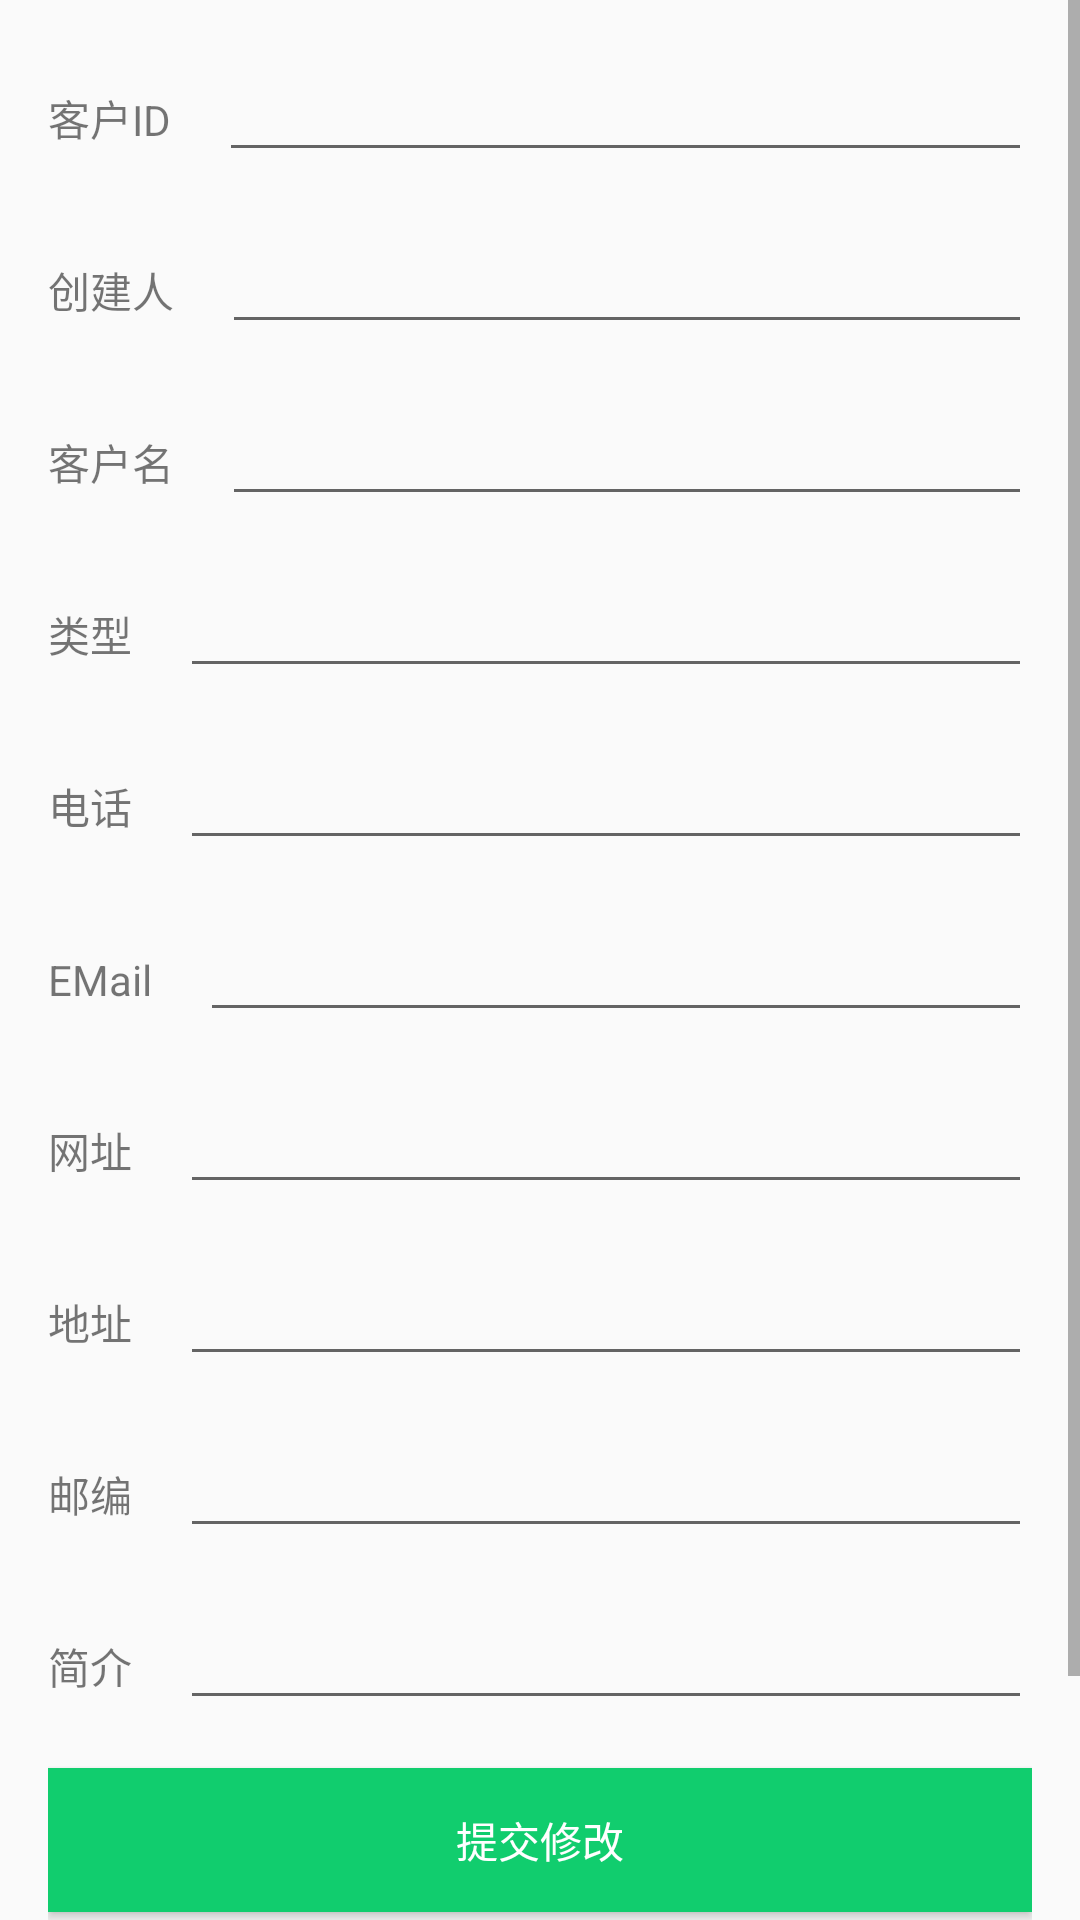

This screen was rendered from an Android layout file. Write that file and the resources it references.
<!-- AndroidManifest.xml: application theme AppTheme -->
<!-- res/layout/activity_customer_detail.xml -->
<?xml version="1.0" encoding="utf-8"?>

<ScrollView xmlns:android="http://schemas.android.com/apk/res/android"
xmlns:tools="http://schemas.android.com/tools"
android:layout_width="match_parent"
android:layout_height="match_parent"
tools:context="wn13.supercrm.view.contacts.CustomerDetailActivity">

<LinearLayout
    android:layout_width="match_parent"
    android:layout_height="match_parent"
    android:orientation="vertical"
    android:paddingBottom="@dimen/activity_vertical_margin"
    android:paddingLeft="@dimen/activity_horizontal_margin"
    android:paddingRight="@dimen/activity_horizontal_margin"
    android:paddingTop="@dimen/activity_vertical_margin">

    <LinearLayout
        android:layout_width="match_parent"
        android:layout_height="wrap_content"
        android:layout_marginBottom="@dimen/activity_vertical_margin"
        android:orientation="horizontal">

        <TextView
            android:layout_width="wrap_content"
            android:layout_height="wrap_content"
            android:text="客户ID" />

        <EditText
            android:id="@+id/customerDetailIdET"
            android:layout_width="match_parent"
            android:layout_height="wrap_content"
            android:layout_marginLeft="@dimen/activity_horizontal_margin"
            android:editable="false" />
    </LinearLayout>
    <LinearLayout
        android:layout_width="match_parent"
        android:layout_height="wrap_content"
        android:layout_marginBottom="@dimen/activity_vertical_margin"
        android:orientation="horizontal">

        <TextView
            android:layout_width="wrap_content"
            android:layout_height="wrap_content"
            android:text="创建人" />

        <EditText
            android:id="@+id/customerDetailStaffET"
            android:layout_width="match_parent"
            android:layout_height="wrap_content"
            android:layout_marginLeft="@dimen/activity_horizontal_margin"
            android:editable="false"/>
    </LinearLayout>
    <LinearLayout
        android:layout_width="match_parent"
        android:layout_height="wrap_content"
        android:layout_marginBottom="@dimen/activity_vertical_margin"
        android:orientation="horizontal">

        <TextView
            android:layout_width="wrap_content"
            android:layout_height="wrap_content"
            android:text="客户名" />

        <EditText
            android:id="@+id/customerDetailNameET"
            android:layout_width="match_parent"
            android:layout_height="wrap_content"
            android:layout_marginLeft="@dimen/activity_horizontal_margin" />
    </LinearLayout>

    <LinearLayout
        android:layout_width="match_parent"
        android:layout_height="wrap_content"
        android:layout_marginBottom="@dimen/activity_vertical_margin"
        android:orientation="horizontal">

        <TextView
            android:layout_width="wrap_content"
            android:layout_height="wrap_content"
            android:text="类型" />

        <EditText
            android:id="@+id/customerDetailTypeET"
            android:layout_width="match_parent"
            android:layout_height="wrap_content"
            android:layout_marginLeft="@dimen/activity_horizontal_margin" />
    </LinearLayout>

    <LinearLayout
        android:layout_width="match_parent"
        android:layout_height="wrap_content"
        android:layout_marginBottom="@dimen/activity_vertical_margin"
        android:orientation="horizontal">

        <TextView
            android:layout_width="wrap_content"
            android:layout_height="wrap_content"
            android:text="电话" />

        <EditText
            android:id="@+id/customerDetailTelET"
            android:layout_width="match_parent"
            android:layout_height="wrap_content"
            android:layout_marginLeft="@dimen/activity_horizontal_margin" />
    </LinearLayout>

    <LinearLayout
        android:layout_width="match_parent"
        android:layout_height="wrap_content"
        android:layout_marginBottom="@dimen/activity_vertical_margin"
        android:orientation="horizontal">

        <TextView
            android:layout_width="wrap_content"
            android:layout_height="wrap_content"
            android:text="EMail" />

        <EditText
            android:id="@+id/customerDetailEMailET"
            android:layout_width="match_parent"
            android:layout_height="wrap_content"
            android:layout_marginLeft="@dimen/activity_horizontal_margin" />
    </LinearLayout>

    <LinearLayout
        android:layout_width="match_parent"
        android:layout_height="wrap_content"
        android:layout_marginBottom="@dimen/activity_vertical_margin"
        android:orientation="horizontal">

        <TextView
            android:layout_width="wrap_content"
            android:layout_height="wrap_content"
            android:text="网址" />

        <EditText
            android:id="@+id/customerDetailWebsiteET"
            android:layout_width="match_parent"
            android:layout_height="wrap_content"
            android:layout_marginLeft="@dimen/activity_horizontal_margin" />
    </LinearLayout>

    <LinearLayout
        android:layout_width="match_parent"
        android:layout_height="wrap_content"
        android:layout_marginBottom="@dimen/activity_vertical_margin"
        android:orientation="horizontal">

        <TextView
            android:layout_width="wrap_content"
            android:layout_height="wrap_content"
            android:text="地址" />

        <EditText
            android:id="@+id/customerDetailAddrET"
            android:layout_width="match_parent"
            android:layout_height="wrap_content"
            android:layout_marginLeft="@dimen/activity_horizontal_margin" />
    </LinearLayout>
    <LinearLayout
        android:layout_width="match_parent"
        android:layout_height="wrap_content"
        android:layout_marginBottom="@dimen/activity_vertical_margin"
        android:orientation="horizontal">

        <TextView
            android:layout_width="wrap_content"
            android:layout_height="wrap_content"
            android:text="邮编" />

        <EditText
            android:id="@+id/customerDetailZipcodeET"
            android:layout_width="match_parent"
            android:layout_height="wrap_content"
            android:layout_marginLeft="@dimen/activity_horizontal_margin" />
    </LinearLayout>

    <LinearLayout
        android:layout_width="match_parent"
        android:layout_height="wrap_content"
        android:layout_marginBottom="@dimen/activity_vertical_margin"
        android:orientation="horizontal">

        <TextView
            android:layout_width="wrap_content"
            android:layout_height="wrap_content"
            android:text="简介" />

        <EditText
            android:id="@+id/customerDetailProfileET"
            android:layout_width="match_parent"
            android:layout_height="wrap_content"
            android:layout_marginLeft="@dimen/activity_horizontal_margin" />
    </LinearLayout>
    <Button
        android:id="@+id/customerEditBtn"
        android:layout_width="match_parent"
        android:layout_height="wrap_content"
        android:layout_marginBottom="@dimen/activity_vertical_margin"
        android:background="@color/colorSuccess"
        android:text="提交修改"
        android:textColor="@android:color/white" />

    <Button
        android:id="@+id/customerDelBtn"

        android:layout_width="match_parent"
        android:layout_height="wrap_content"
        android:layout_marginBottom="@dimen/activity_vertical_margin"
        android:background="@color/colorImportant"
        android:text="删除客户"
        android:textColor="@android:color/white" />
</LinearLayout>
</ScrollView>
<!-- resources referenced by this layout -->
<resources>
  <color name="colorImportant">#eb4f38</color>
  <color name="colorSuccess">#11cd6e</color>
  <dimen name="activity_horizontal_margin">16dp</dimen>
  <dimen name="activity_vertical_margin">16dp</dimen>
  <style name="AppTheme" parent="Theme.AppCompat.Light.DarkActionBar">
          
          <item name="colorPrimary">@color/colorPrimary</item>
          <item name="colorAccent">@color/colorImportant</item>
      </style>
  <color name="colorPrimary">#ea8010</color>
</resources>
